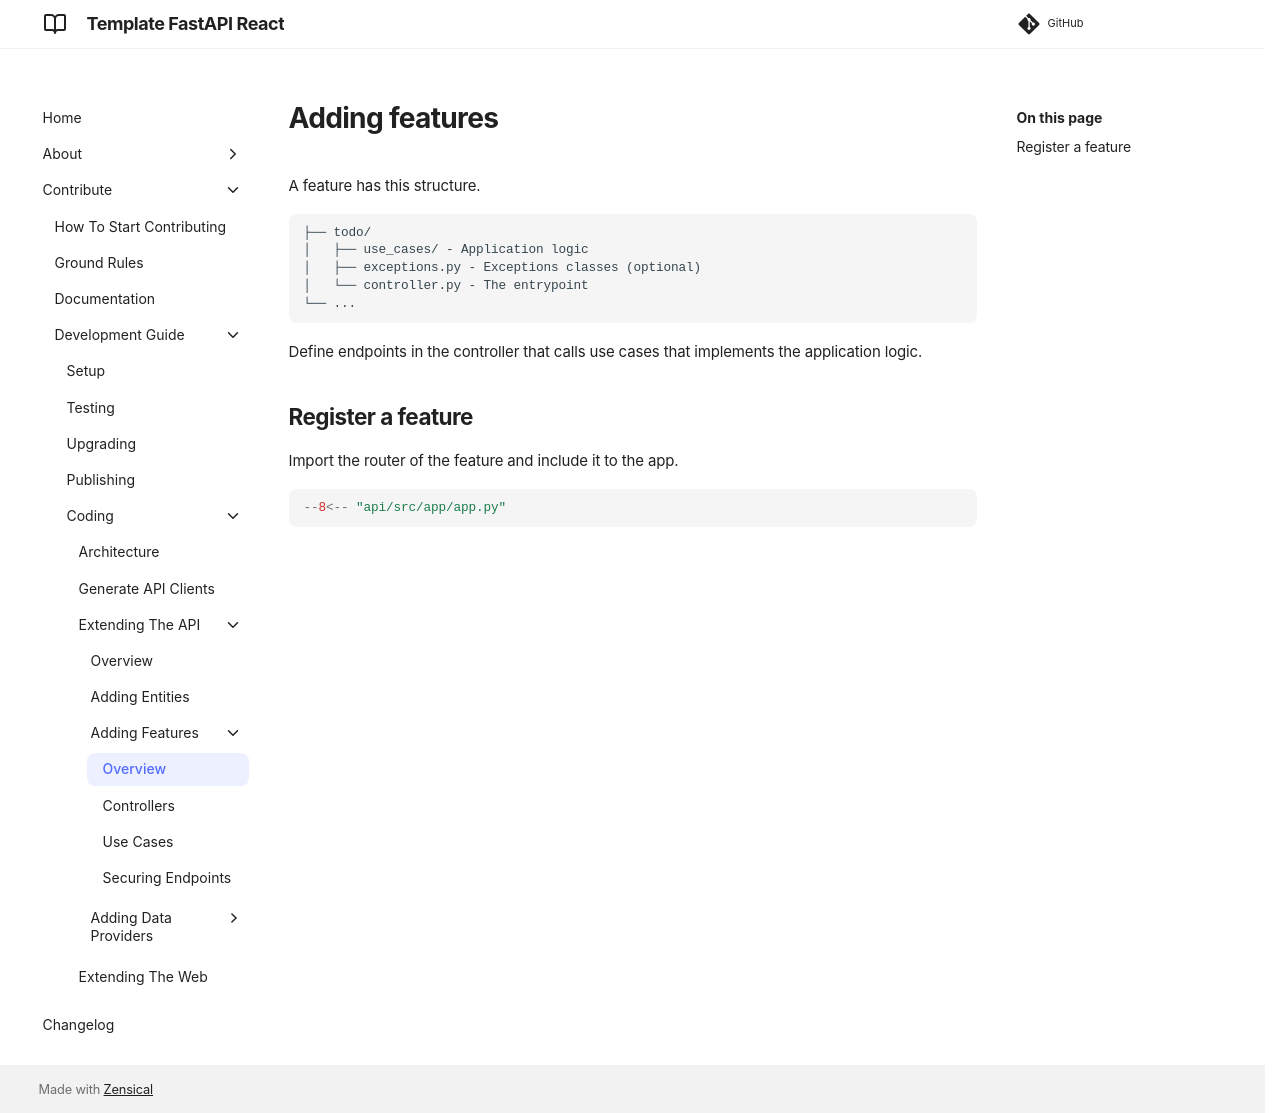

repository: equinor/template-fastapi-react · page: contribute/development-guide/coding/extending-the-api/adding-features/index.html · generator: mkdocs

# Adding features

A feature has this structure.

```
├── todo/
│   ├── use_cases/ - Application logic
│   ├── exceptions.py - Exceptions classes (optional)
│   └── controller.py - The entrypoint
└── ...
```

Define endpoints in the controller that calls use cases that implements the application logic.

## Register a feature

Import the router of the feature and include it to the app.

```python
--8<-- "api/src/app/app.py"
```
